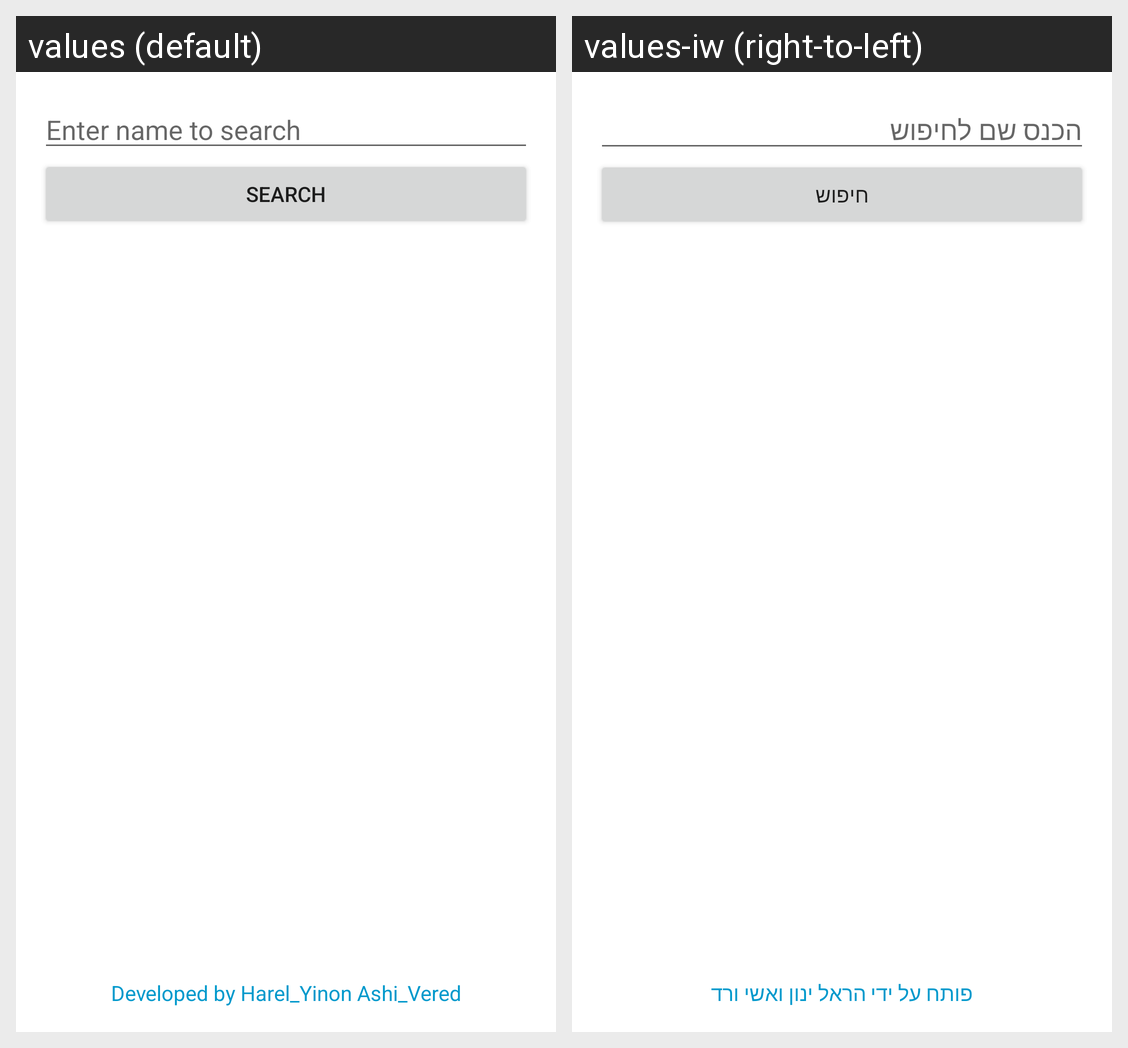

Locale-by-locale string values for the Android screen shown in this grid:
Android screen res/layout/activity_main.xml rendered under 2 locales, left to right: values (default), values-iw (right-to-left). Device: Nexus 5 (rendered at 1080×1920; each locale shown at half size, 540×960, under a caption strip naming it); theme Theme.ALPHONE.
Strings drawn on this screen, with the default value and each locale's value (text and hints the layout hard-codes, and strings that could not be matched under every locale, appear in the picture but are not listed):

search_hint
  values: Enter name to search
  values-iw: הכנס שם לחיפוש

search_button_label
  values: Search
  values-iw: חיפוש

credit
  values: Developed by Harel_Yinon Ashi_Vered
  values-iw: פותח על ידי הראל ינון ואשי ורד
